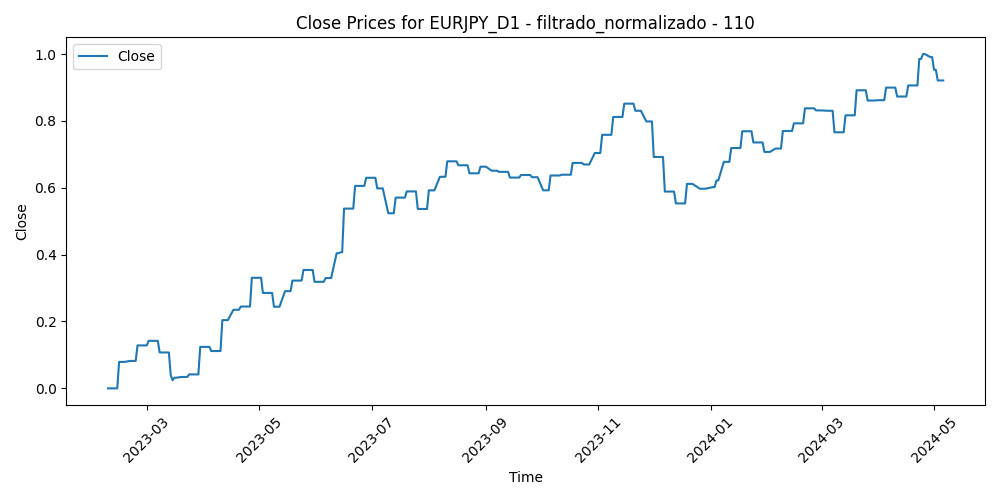

The data file committed next to this chart (first rows):
Time, Close, Volume, diferencia_media_110
2023-02-08, 0.0, 0.2651, 0.9061
2023-02-09, 0.0, 0.3087, 0.8775
2023-02-10, 0.0, 0.3836, 0.9355
2023-02-13, 0.0, 0.2435, 0.8226
2023-02-14, 0.07915, 0.397, 0.7637
2023-02-15, 0.07915, 0.2751, 0.7301
2023-02-16, 0.07915, 0.2921, 0.7586
2023-02-17, 0.07915, 0.2512, 0.7263
2023-02-20, 0.08209, 0.114, 0.7265
2023-02-21, 0.08209, 0.2501, 0.7058
2023-02-22, 0.08209, 0.2611, 0.7494
2023-02-23, 0.08209, 0.1749, 0.7776
2023-02-24, 0.1284, 0.3467, 0.6973
2023-02-27, 0.1284, 0.1893, 0.6612
2023-02-28, 0.1284, 0.2404, 0.6941
2023-03-01, 0.1284, 0.3039, 0.6161
2023-03-02, 0.1422, 0.3093, 0.6443
2023-03-03, 0.1422, 0.2102, 0.6778
2023-03-06, 0.1422, 0.2595, 0.629
2023-03-07, 0.1422, 0.2569, 0.6651
2023-03-08, 0.1074, 0.2269, 0.6574
2023-03-09, 0.1074, 0.1984, 0.7065
2023-03-10, 0.1074, 0.4982, 0.7309
2023-03-13, 0.1074, 0.69, 0.7798
2023-03-14, 0.03929, 0.508, 0.7127
2023-03-15, 0.02437, 0.5993, 0.9066
2023-03-16, 0.03183, 0.5917, 0.8507
2023-03-17, 0.03183, 0.4656, 0.9371
2023-03-20, 0.03415, 0.5277, 0.9218
2023-03-21, 0.03415, 0.3221, 0.797
2023-03-22, 0.03415, 0.3306, 0.7879
2023-03-23, 0.03415, 0.4466, 0.8525
2023-03-24, 0.04174, 0.4668, 0.9227
2023-03-27, 0.04174, 0.2511, 0.8243
2023-03-28, 0.04174, 0.2493, 0.8278
2023-03-29, 0.04174, 0.2598, 0.6857
2023-03-30, 0.124, 0.2327, 0.643
2023-03-31, 0.124, 0.2851, 0.6885
2023-04-03, 0.124, 0.2785, 0.6634
2023-04-04, 0.124, 0.2455, 0.6651
2023-04-05, 0.1116, 0.2495, 0.7394
2023-04-06, 0.1116, 0.1541, 0.6918
2023-04-07, 0.1116, 0.05166, 0.6855
2023-04-10, 0.1116, 0.15, 0.6086
2023-04-11, 0.2041, 0.1869, 0.555
2023-04-12, 0.2041, 0.2744, 0.5251
2023-04-13, 0.2041, 0.2027, 0.5175
2023-04-14, 0.2041, 0.2512, 0.4813
2023-04-17, 0.235, 0.1578, 0.4893
2023-04-18, 0.235, 0.1985, 0.4766
2023-04-19, 0.235, 0.183, 0.45
2023-04-20, 0.235, 0.2131, 0.4723
2023-04-21, 0.2448, 0.1692, 0.466
2023-04-24, 0.2448, 0.1991, 0.4076
2023-04-25, 0.2448, 0.1786, 0.5107
2023-04-26, 0.2448, 0.2811, 0.4596
2023-04-27, 0.3308, 0.2314, 0.4476
2023-04-28, 0.3308, 0.3927, 0.2988
2023-05-01, 0.3308, 0.1734, 0.2435
2023-05-02, 0.3308, 0.2776, 0.2928
... 262 more rows
